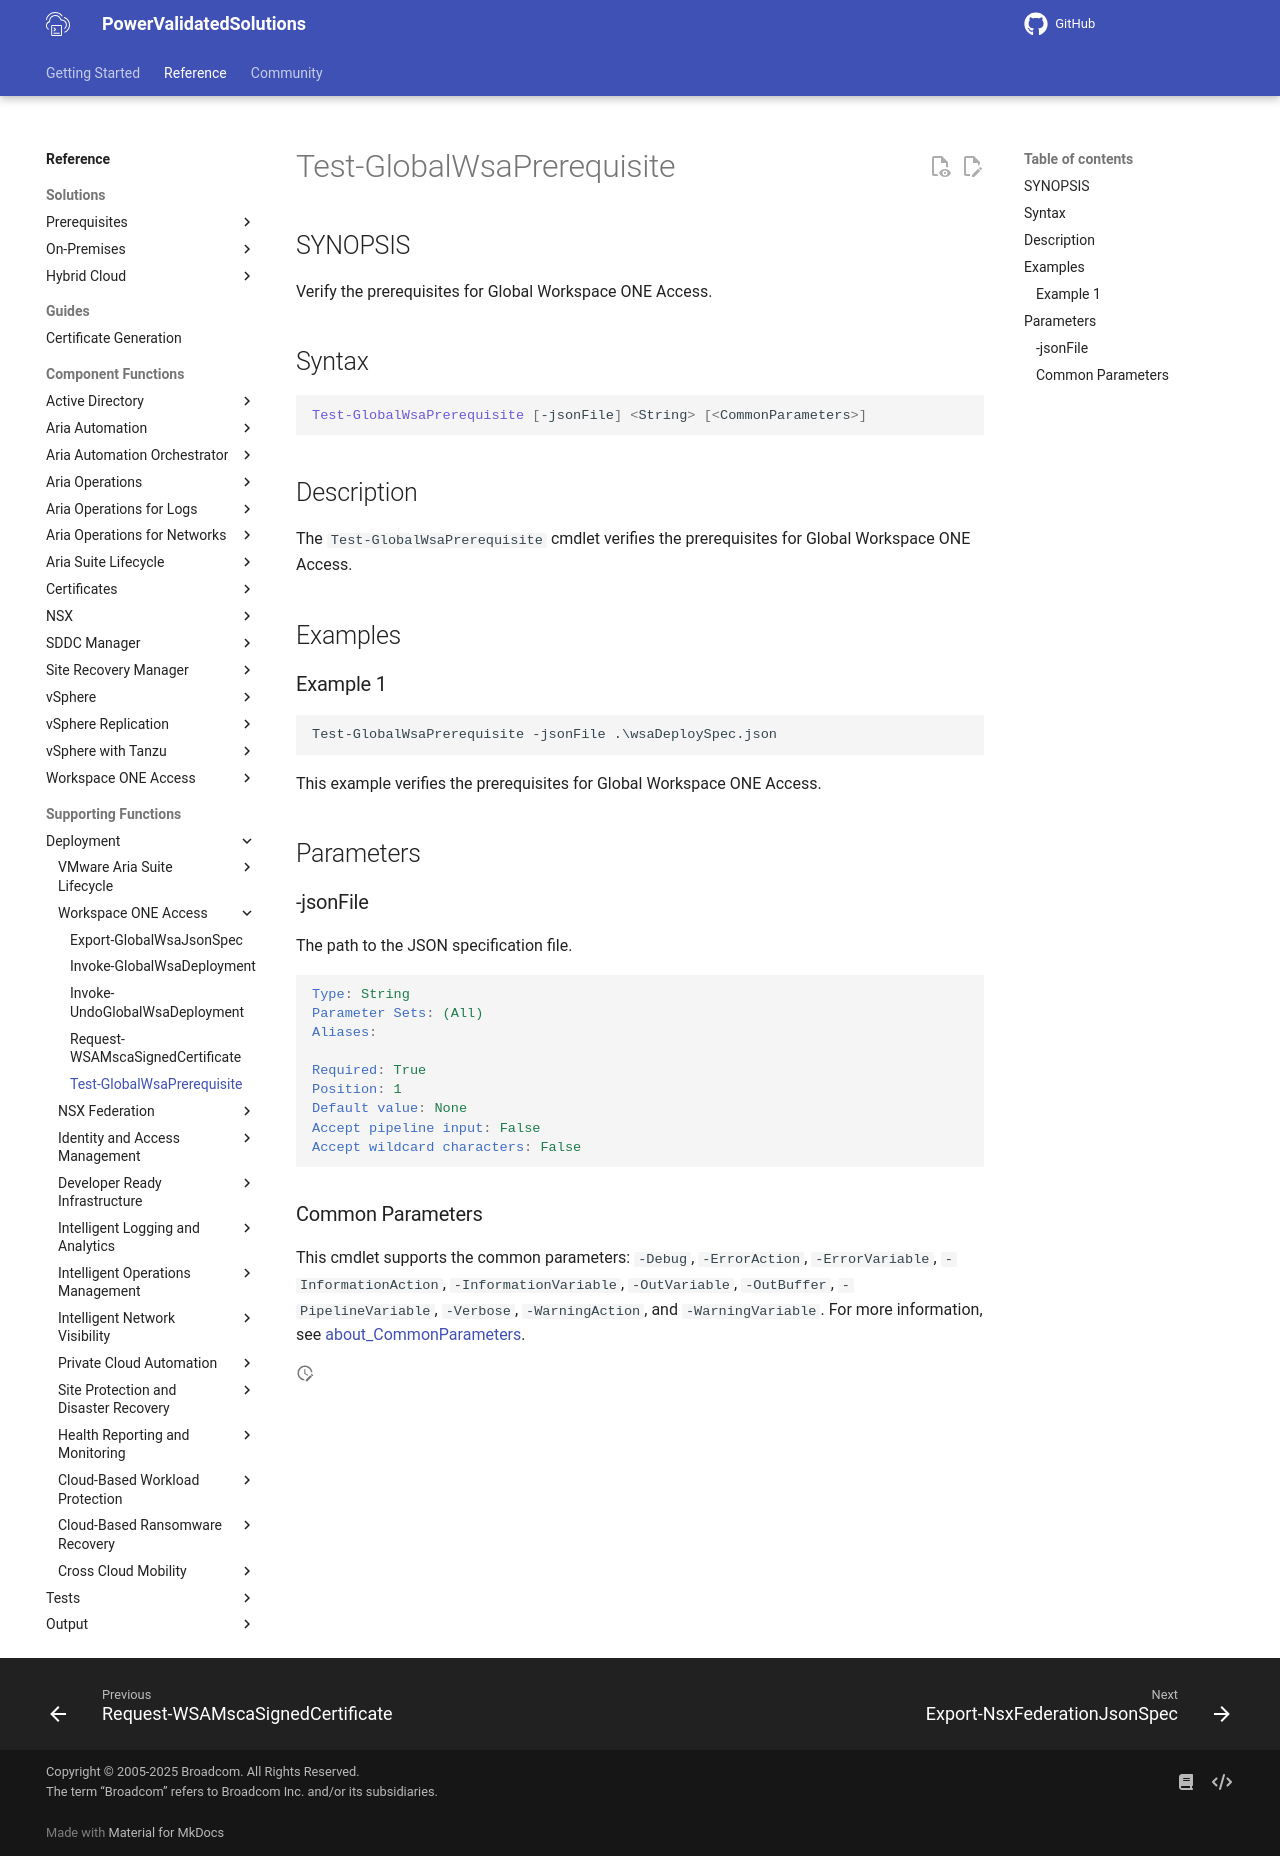

repository: vmware/power-validated-solutions-for-cloud-foundation · page: documentation/functions/solutions/wsa/Test-GlobalWsaPrerequisite/index.html · generator: mkdocs

# Test-GlobalWsaPrerequisite

## SYNOPSIS

Verify the prerequisites for Global Workspace ONE Access.

## Syntax

```powershell
Test-GlobalWsaPrerequisite [-jsonFile] <String> [<CommonParameters>]
```

## Description

The `Test-GlobalWsaPrerequisite` cmdlet verifies the prerequisites for Global Workspace ONE Access.

## Examples

### Example 1

```pwoershell
Test-GlobalWsaPrerequisite -jsonFile .\wsaDeploySpec.json
```

This example verifies the prerequisites for Global Workspace ONE Access.

## Parameters

### -jsonFile

The path to the JSON specification file.

```yaml
Type: String
Parameter Sets: (All)
Aliases:

Required: True
Position: 1
Default value: None
Accept pipeline input: False
Accept wildcard characters: False
```

### Common Parameters

This cmdlet supports the common parameters: `-Debug`, `-ErrorAction`, `-ErrorVariable`, `-InformationAction`, `-InformationVariable`, `-OutVariable`, `-OutBuffer`, `-PipelineVariable`, `-Verbose`, `-WarningAction`, and `-WarningVariable`. For more information, see [about_CommonParameters](http://go.microsoft.com/fwlink/?LinkID=113216).
